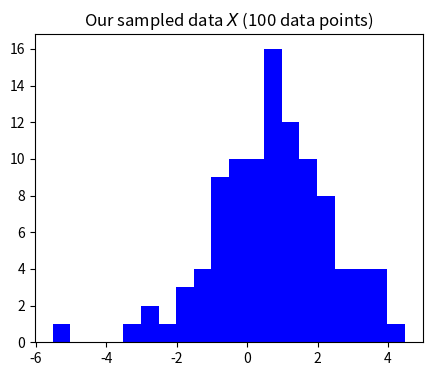
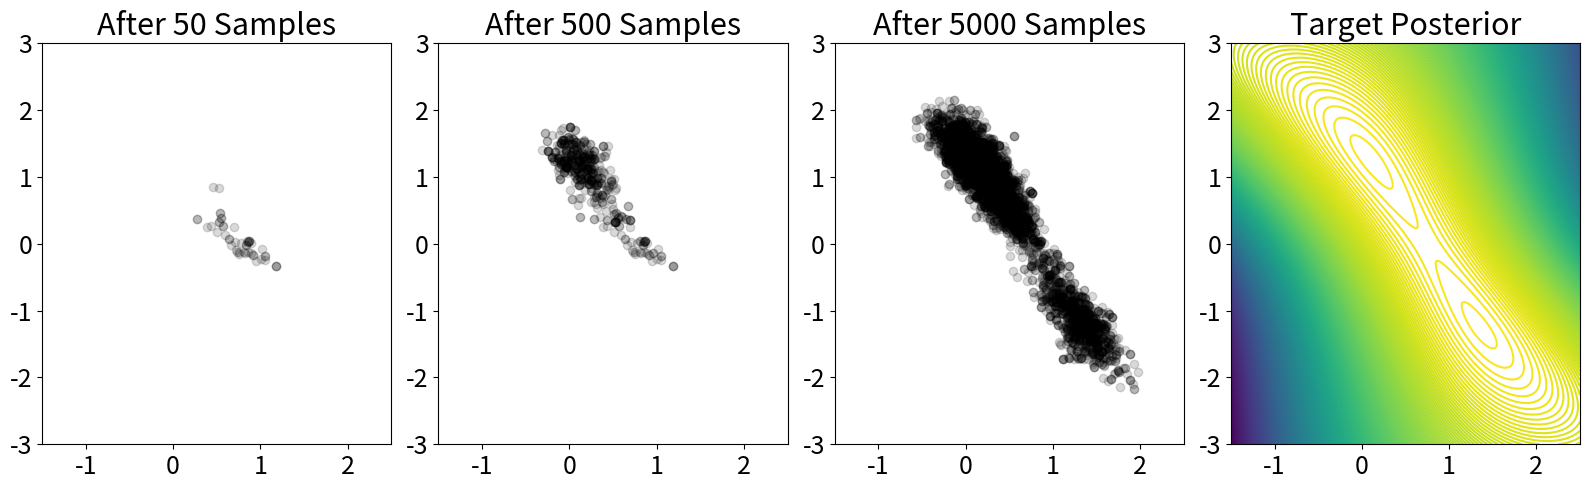

The matplotlib source for these figures, in order:
import numpy as np
import matplotlib.pyplot as plt
get_ipython().magic('matplotlib inline')
import random
import sys

# Generate the data according to Section 5.1 of "Bayesian Learning via SGLD" (2011).
num_points = 100
sigma1_sq = 10
sigma2_sq = 1
sigmax_sq = 2
theta1 = 0
theta2 = 1

prior_mean = np.array([0,0])
prior_cov  = np.array([[sigma1_sq,0],[0,sigma2_sq]])

# Populate the data matrix.
X = np.zeros(num_points)
for i in range(num_points):
    if (np.random.random() < 0.5):
        X[i] = np.random.normal(theta1, np.sqrt(sigmax_sq))
    else:
        X[i] = np.random.normal(theta1+theta2, np.sqrt(sigmax_sq))

# Visualize the data for a sanity check.
plt.figure(figsize=(5,4))
plt.title("Our sampled data $X$ ({} data points)".format(num_points))
plt.hist(X, bins=20, color='blue')

def log_posterior(theta, X, p_mean, p_cov, x_var):
    """
    The posterior is proportional to`p(\theta) * \prod_{i=1}^N p(x_i | \theta)`.
    X is the data matrix, and assumed to be of shape (n,), by default n = 100.
    The likelihood `p(x_i | \theta)` is given by the standard mixture model formula.
    """
    inv_cov = np.linalg.inv(p_cov)
    determinant = np.prod(np.diagonal(p_cov))
    prior = np.log(1. / (2*np.pi*np.sqrt(determinant))) - 0.5*(theta.T).dot(inv_cov).dot(theta)

    ll_constant = 1. / (np.sqrt(2 * np.pi * x_var))
    L = 0.5 * np.exp(-(1./(2*x_var)) * (X - theta[0])**2) +         0.5 * np.exp(-(1./(2*x_var)) * (X - (theta[0]+theta[1]))**2)
    L *= ll_constant
    log_likelihood = np.sum(np.log(L))
    
    assert not np.isnan(prior + log_likelihood)
    return np.squeeze(prior + log_likelihood)
    

def get_noise(eps):
    """ Returns a 2-D multivariate normal vector with covariance matrix diag(eps,eps). """
    return (np.random.multivariate_normal(np.array([0,0]), eps*np.eye(2))).reshape((2,1))


def get_info_for_contour(K=100):
    """ For building the contour plots. """
    xlist = np.linspace(-1.5, 2.5, num=K)
    ylist = np.linspace(-3, 3, num=K)
    X_a,Y_a = np.meshgrid(xlist, ylist)
    Z_a = np.zeros((K,K))
    for i in range(K):
        for j in range(K):
            theta = np.array( [[X_a[i,j]],[Y_a[i,j]]] )
            Z_a[i,j] = log_posterior(theta, X, prior_mean, prior_cov, sigmax_sq) 
    return X_a, Y_a, Z_a

num_passes = 5000
rand_walk_var = 0.03
num_accepted = 0

# Starting point in the sequence, plus list of collected samples.
theta = np.array([[0.5],[0]])
samples = []

for T in range(1,num_passes+1):
    if (T % int(num_passes/10) == 0):
        print("T: {}".format(T))
        
    # Standard MH test. Note that we don't really need the min{1,...} case
    # since the uniform random variable is guaranteed to be <= 1 anyway.
    theta_new = theta + get_noise(rand_walk_var)        
    delta = log_posterior(theta_new, X, prior_mean, prior_cov, sigmax_sq) -             log_posterior(theta, X, prior_mean, prior_cov, sigmax_sq)
    assert not np.isnan(np.exp(delta)), "delta: {}".format(delta)
    
    if (np.random.random() < np.min([1, np.exp(delta)])):
        theta = theta_new
        num_accepted += 1
    samples.append(theta)

samples = np.squeeze(np.array(samples))
print("\nsamples.shape: {}".format(samples.shape))
print("num_accepted: {} (out of {}, with acceptance rate: {})".format(
    num_accepted, num_passes, num_accepted/num_passes))

""" Form plots to see sampling progression. """

mymap2 = plt.get_cmap("Greys")
m_c2 = mymap2(400)
fig, axarr = plt.subplots(1,4, figsize=(16, 5))
title_size = 22
axis_size = 18
tick_size = 18
intervals = [50, 500, 5000]

for i,val in enumerate(intervals):
    axarr[i].set_title("After {} Samples".format(val), fontsize=title_size)
    axarr[i].scatter(samples[:val,0], samples[:val,1], color = m_c2, alpha=0.15)

X_a, Y_a, Z_a = get_info_for_contour(K=200)       
axarr[3].set_title("Target Posterior", fontsize=title_size)
axarr[3].contour(X_a,Y_a,Z_a,300)

for i in range(4):
    #axarr[i].set_xlabel("theta_1", fontsize=axis_size)
    #axarr[i].set_ylabel("theta_2", fontsize=axis_size)
    axarr[i].set_xlim([-1.5,2.5])
    axarr[i].set_ylim([-3,3])
    axarr[i].tick_params(axis='x', labelsize=tick_size)
    axarr[i].tick_params(axis='y', labelsize=tick_size)

plt.tight_layout()
plt.savefig("mhtest_example_progression.png")



